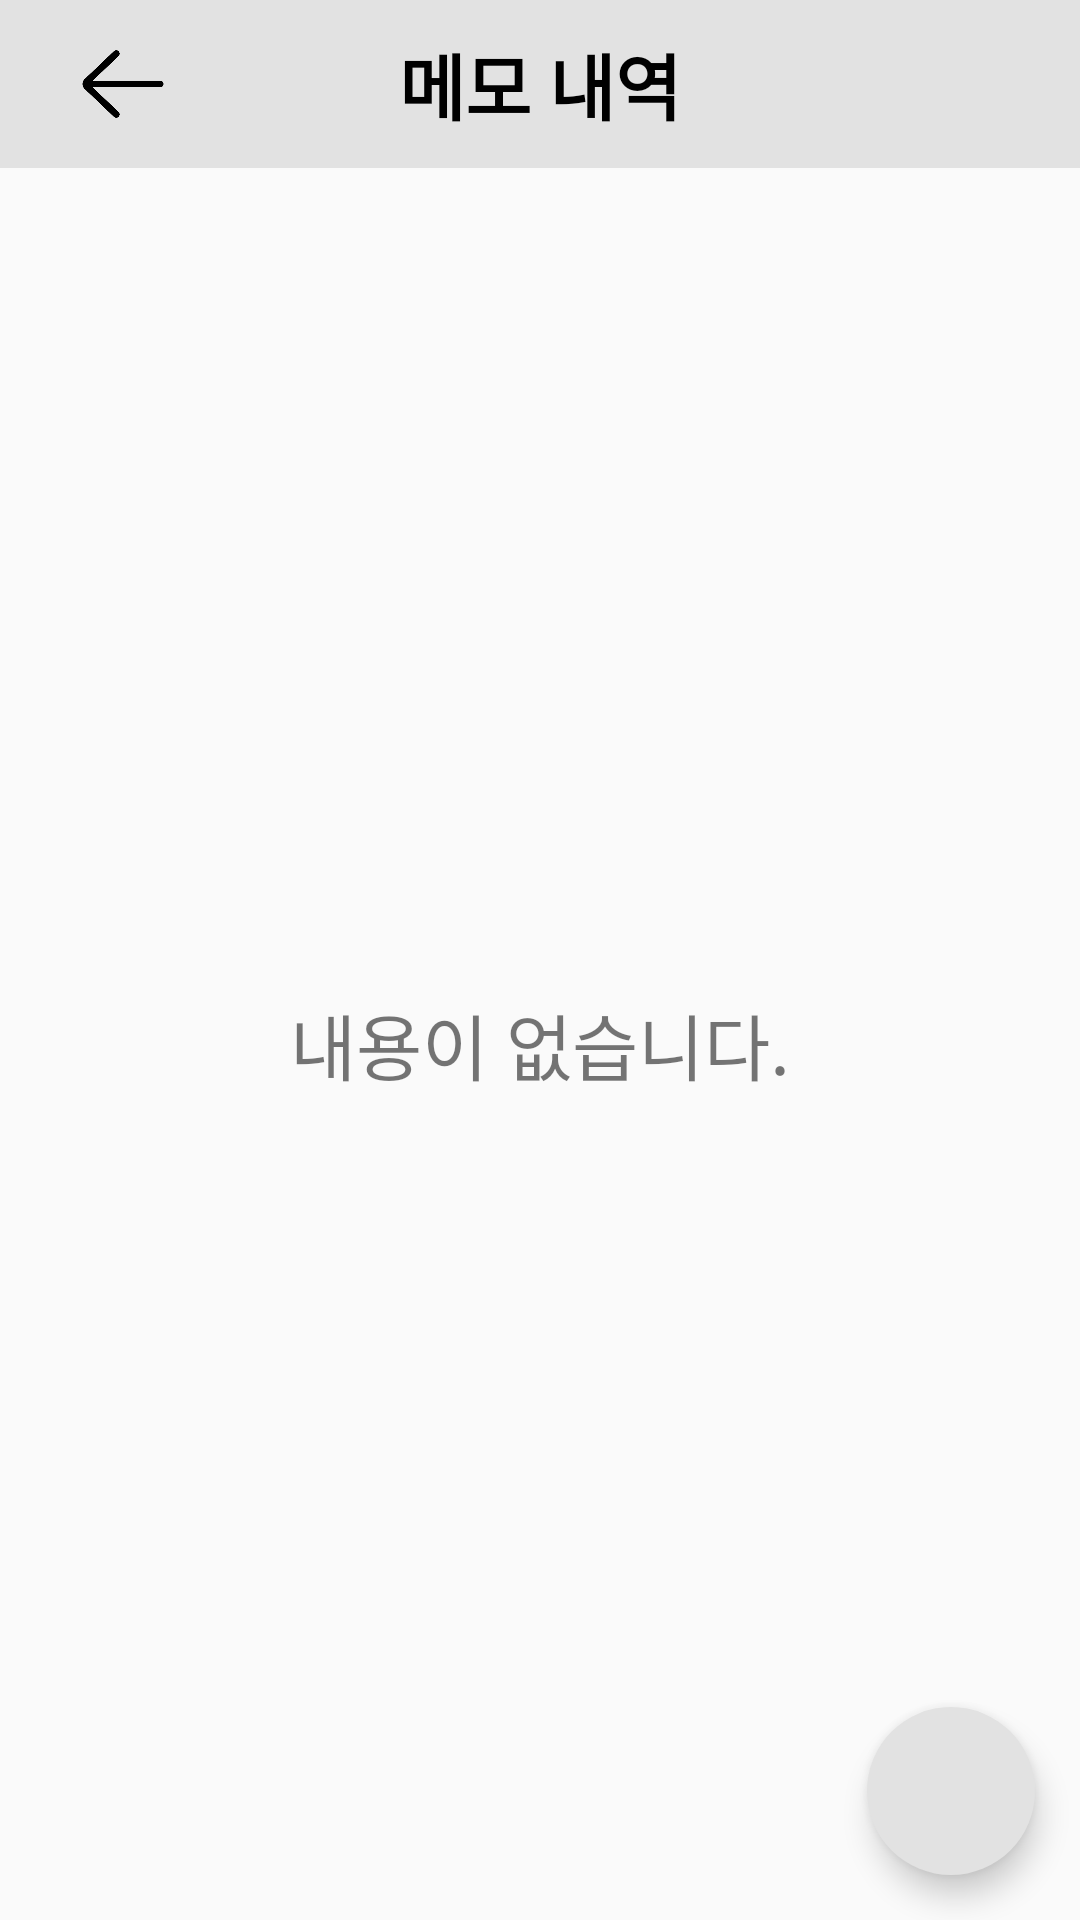

The Android layout XML behind this screen, and the referenced resources:
<!-- AndroidManifest.xml: application theme AppTheme -->
<!-- res/layout/activity_memo_main.xml -->
<?xml version="1.0" encoding="utf-8"?>
<LinearLayout xmlns:android="http://schemas.android.com/apk/res/android"
    xmlns:app="http://schemas.android.com/apk/res-auto"
    xmlns:tools="http://schemas.android.com/tools"
    android:layout_width="match_parent"
    android:layout_height="match_parent"
    android:orientation="vertical"
    tools:context=".MemoMainActivity">

    <androidx.appcompat.widget.Toolbar
        android:layout_width="match_parent"
        android:layout_height="?attr/actionBarSize"
        android:theme="@style/Theme.AppCompat.Light.NoActionBar"
        android:background="@color/colorLightGray"
        app:layout_scrollFlags="scroll|enterAlways">
        <ImageView
            android:id="@+id/memoMain_back"
            android:layout_width="50dp"
            android:layout_height="match_parent"
            android:layout_alignParentStart="true"
            android:layout_margin="10dp"
            android:src="@drawable/back" />

        <TextView
            android:layout_width="wrap_content"
            android:layout_height="wrap_content"
            android:layout_gravity="center"
            android:text="메모 내역"
            android:textColor="@color/colorBlack"
            android:textSize="24sp"
            android:textStyle="bold" />

    </androidx.appcompat.widget.Toolbar>


    <RelativeLayout
        android:layout_width="match_parent"
        android:layout_height="match_parent">

        <TextView
            android:id="@+id/memoMain_text"
            android:layout_width="match_parent"
            android:layout_height="match_parent"
            android:gravity="center"
            android:text="내용이 없습니다."
            android:textSize="24sp"
            android:visibility="visible" />

        <androidx.recyclerview.widget.RecyclerView
            android:id="@+id/memoMain_RecyclerView"
            android:layout_width="match_parent"
            android:layout_height="match_parent"
            android:scrollbars="vertical" />

        <com.google.android.material.floatingactionbutton.FloatingActionButton
            android:id="@+id/memoMain_button"
            android:layout_width="wrap_content"
            android:layout_height="wrap_content"
            android:layout_alignParentEnd="true"
            android:layout_alignParentBottom="true"
            android:layout_margin="15dp"

            app:maxImageSize="24dp"
            app:backgroundTint="@color/colorLightGray"
            app:borderWidth="0dp" />
    </RelativeLayout>
</LinearLayout>
<!-- resources referenced by this layout -->
<resources>
  <color name="colorBlack">#000000</color>
  <color name="colorLightGray">#E2E2E2</color>
  <!-- drawable back: png bitmap (drawable, 3986 bytes) -->
  <style name="AppTheme" parent="Theme.AppCompat.Light.NoActionBar">
          
          <item name="colorPrimary">@color/colorLightGray</item>
          <item name="colorPrimaryDark">@color/colorBlack</item>
          <item name="colorAccent">@color/colorAccent</item>
      </style>
  <color name="colorAccent">#D81B60</color>
</resources>
